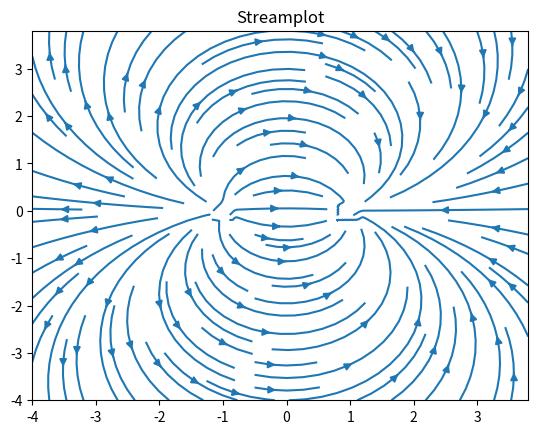
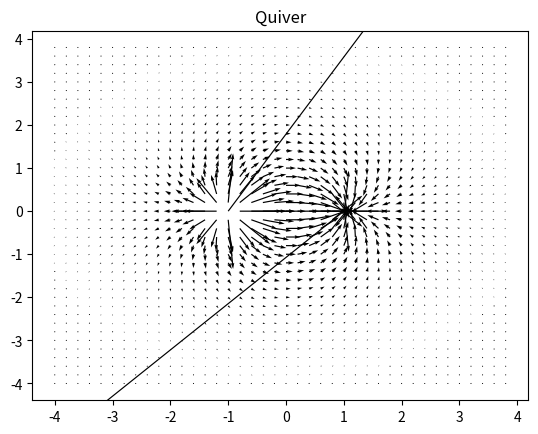

These charts were generated, in order, by the following Python code:
""" From "COMPUTATIONAL PHYSICS" & "COMPUTER PROBLEMS in PHYSICS"
    by RH Landau, MJ Paez, and CC Bordeianu (deceased)
    Copyright R Landau, Oregon State Unv, MJ Paez, Univ Antioquia, 
    C Bordeianu, Univ Bucharest, 2017. 
    Please respect copyright & acknowledge our work."""
# visualizing dipole field with streamplot & quiver (from stackflow)

import numpy as np
import matplotlib.pyplot as plt

#%% Plot the fields
X, Y = np.meshgrid(np.arange(-4, 4, 0.2), np.arange(-4, 4, 0.2))
Ex = (X + 1) / ((X + 1) ** 2 + Y**2) - (X - 1) / ((X - 1) ** 2 + Y**2)
Ey = Y / ((X + 1) ** 2 + Y**2) - Y / ((X - 1) ** 2 + Y**2)

plt.figure()
plt.streamplot(X, Y, Ex, Ey)
plt.title("Streamplot")

plt.figure()
plt.quiver(X, Y, Ex, Ey, scale=50)
plt.title("Quiver")
